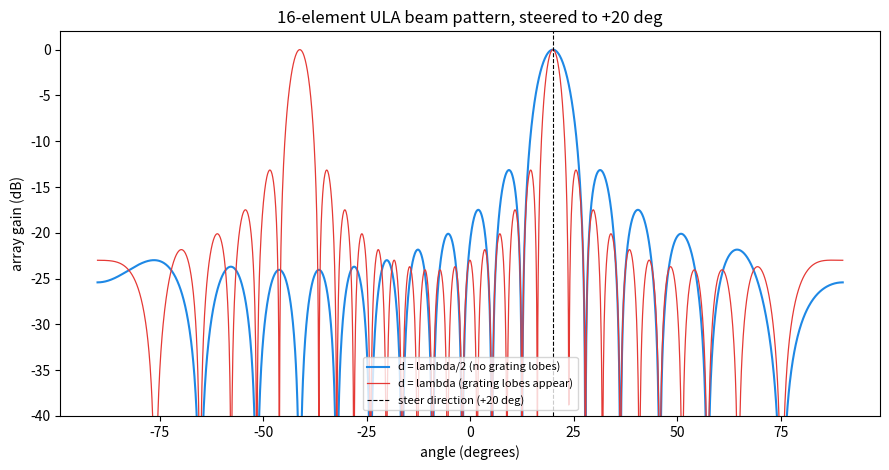

Reproduce this figure in Python. (Note: this script raises an exception after producing the figure.)
#!/usr/bin/env python
"""Beamforming and aperture synthesis from a phasor.

Part 1: steer a uniform linear array and show the beam pattern, including the
grating lobes that appear once element spacing exceeds lambda/2.

Part 2: a correlation interferometer. Earth rotation sweeps the baselines
through the uv-plane; an inverse FFT of the sampled visibilities gives the
dirty image of a small sky model.
"""
import numpy as np
import matplotlib.pyplot as plt

# ---------------------------------------------------------------------------
# Part 1: beamforming on a uniform linear array
# ---------------------------------------------------------------------------
def array_factor(n, d_over_lambda, theta, theta0):
    """Complex array response of an n-element ULA steered to theta0."""
    k = np.arange(n)[:, None]
    # steering vector a(theta0); conventional beamformer weights w = a(theta0)
    steer = np.exp(1j * 2 * np.pi * d_over_lambda * k * np.sin(theta0))
    resp = np.exp(1j * 2 * np.pi * d_over_lambda * k * np.sin(theta))
    # output w^H a(theta) peaks where theta == theta0
    return (steer.conj() * resp).sum(axis=0) / n

N = 16
thetas = np.linspace(-np.pi / 2, np.pi / 2, 2000)
theta0 = np.deg2rad(20)        # steer the main lobe to +20 degrees

af_half = np.abs(array_factor(N, 0.5, thetas, theta0))
af_full = np.abs(array_factor(N, 1.0, thetas, theta0))

def to_db(x):
    return 20 * np.log10(np.clip(x, 1e-4, None))

fig, ax = plt.subplots(figsize=(9, 4.8))
ax.plot(np.rad2deg(thetas), to_db(af_half), color="#1e88e5",
        label="d = lambda/2 (no grating lobes)")
ax.plot(np.rad2deg(thetas), to_db(af_full), color="#e53935", lw=0.9,
        label="d = lambda (grating lobes appear)")
ax.axvline(20, color="k", ls="--", lw=0.8, label="steer direction (+20 deg)")
ax.set_ylim(-40, 2)
ax.set_xlabel("angle (degrees)")
ax.set_ylabel("array gain (dB)")
ax.set_title(f"{N}-element ULA beam pattern, steered to +20 deg")
ax.legend(loc="lower center", fontsize=8)
fig.tight_layout()
fig.savefig("uploads/2026/06/beamforming-beam-pattern.png", dpi=130)
print("[fig1] saved uploads/2026/06/beamforming-beam-pattern.png")

# locate the main-lobe peak and first grating lobe of the d=lambda case
peak_deg = np.rad2deg(thetas[np.argmax(af_full)])
print(f"[fig1] d=lambda main response near {peak_deg:.1f} deg "
      f"(grating lobe mirrors the +20 deg steer)")

# ---------------------------------------------------------------------------
# Part 2: aperture synthesis by Earth rotation
# ---------------------------------------------------------------------------
rng = np.random.default_rng(20260611)

# a small 2D array layout (positions in wavelengths), vaguely Y-shaped
arms = []
for ang in [90, 210, 330]:
    a = np.deg2rad(ang)
    for r in [40, 90, 160, 250]:
        arms.append([r * np.cos(a), r * np.sin(a)])
ant = np.array(arms)                       # (Nant, 2) east, north in wavelengths
Nant = len(ant)

# baselines (Bx = east, By = north, Bz ~ 0 for a coplanar east-west array)
pairs = [(i, j) for i in range(Nant) for j in range(i + 1, Nant)]
B = np.array([ant[j] - ant[i] for i, j in pairs])     # (Nbl, 2)
Bx, By = B[:, 0], B[:, 1]
Bz = np.zeros_like(Bx)

dec = np.deg2rad(45)                        # source declination
H = np.deg2rad(np.linspace(-60, 60, 240))  # hour-angle track

# standard uvw transform, sampled over the hour-angle track
u = (np.sin(H)[:, None] * Bx + np.cos(H)[:, None] * By).ravel()
v = ((-np.sin(dec) * np.cos(H))[:, None] * Bx
     + (np.sin(dec) * np.sin(H))[:, None] * By
     + np.cos(dec) * Bz).ravel()
# Hermitian symmetry: every baseline also gives its conjugate
u = np.concatenate([u, -u])
v = np.concatenate([v, -v])

# sky model: three point sources at (l, m) offsets in radians
sources = [(0.0, 0.0, 1.0),
           (4e-3, 2e-3, 0.6),
           (-3e-3, 5e-3, 0.4)]
vis = np.zeros(u.shape, dtype=complex)
for l, m, flux in sources:
    vis += flux * np.exp(-2j * np.pi * (u * l + v * m))

# grid the visibilities and invert
npix = 256
uvmax = max(np.abs(u).max(), np.abs(v).max()) * 1.05
grid = np.zeros((npix, npix), dtype=complex)
count = np.zeros((npix, npix))
ui = ((u / uvmax + 1) / 2 * (npix - 1)).astype(int)
vi = ((v / uvmax + 1) / 2 * (npix - 1)).astype(int)
for a, b, val in zip(vi, ui, vis):
    grid[a, b] += val
    count[a, b] += 1
mask = count > 0
grid[mask] /= count[mask]

dirty = np.fft.fftshift(np.abs(np.fft.ifft2(np.fft.ifftshift(grid))))
dirty /= dirty.max()

# image pixel scale: dl = 1 / (npix * uv_cell), uv_cell = 2*uvmax/npix
dl = 1.0 / (npix * (2 * uvmax / npix))         # radians per pixel
arcmin = np.rad2deg(dl) * 60.0
# crop to the central window where the sources live
half = 24
c = npix // 2
crop = dirty[c - half:c + half, c - half:c + half]
ext = half * arcmin                            # arcmin from center

print(f"[fig2] {len(pairs)} baselines x {len(H)} samples "
      f"= {len(pairs) * len(H)} uv points (x2 with conjugates)")
print(f"[fig2] pixel scale {arcmin:.2f} arcmin, crop +/- {ext:.0f} arcmin")

fig2, ax2 = plt.subplots(1, 2, figsize=(11, 5))
ax2[0].scatter(u, v, s=1, color="#1e88e5", alpha=0.4)
ax2[0].set_aspect("equal")
ax2[0].set_title("uv coverage (Earth-rotation synthesis)")
ax2[0].set_xlabel("u (wavelengths)")
ax2[0].set_ylabel("v (wavelengths)")

im = ax2[1].imshow(crop, origin="lower", cmap="inferno",
                   extent=[-ext, ext, -ext, ext])
# mark the true source positions
for l, m, flux in sources:
    ax2[1].plot(np.rad2deg(l) * 60, np.rad2deg(m) * 60, "+",
                color="#39ff14", ms=12, mew=1.5)
ax2[1].set_title("dirty image: 3 point sources (green + = truth)")
ax2[1].set_xlabel("l offset (arcmin)")
ax2[1].set_ylabel("m offset (arcmin)")
fig2.colorbar(im, ax=ax2[1], fraction=0.046, label="relative brightness")
fig2.tight_layout()
fig2.savefig("uploads/2026/06/beamforming-uv-synthesis.png", dpi=130)
print("[fig2] saved uploads/2026/06/beamforming-uv-synthesis.png")
